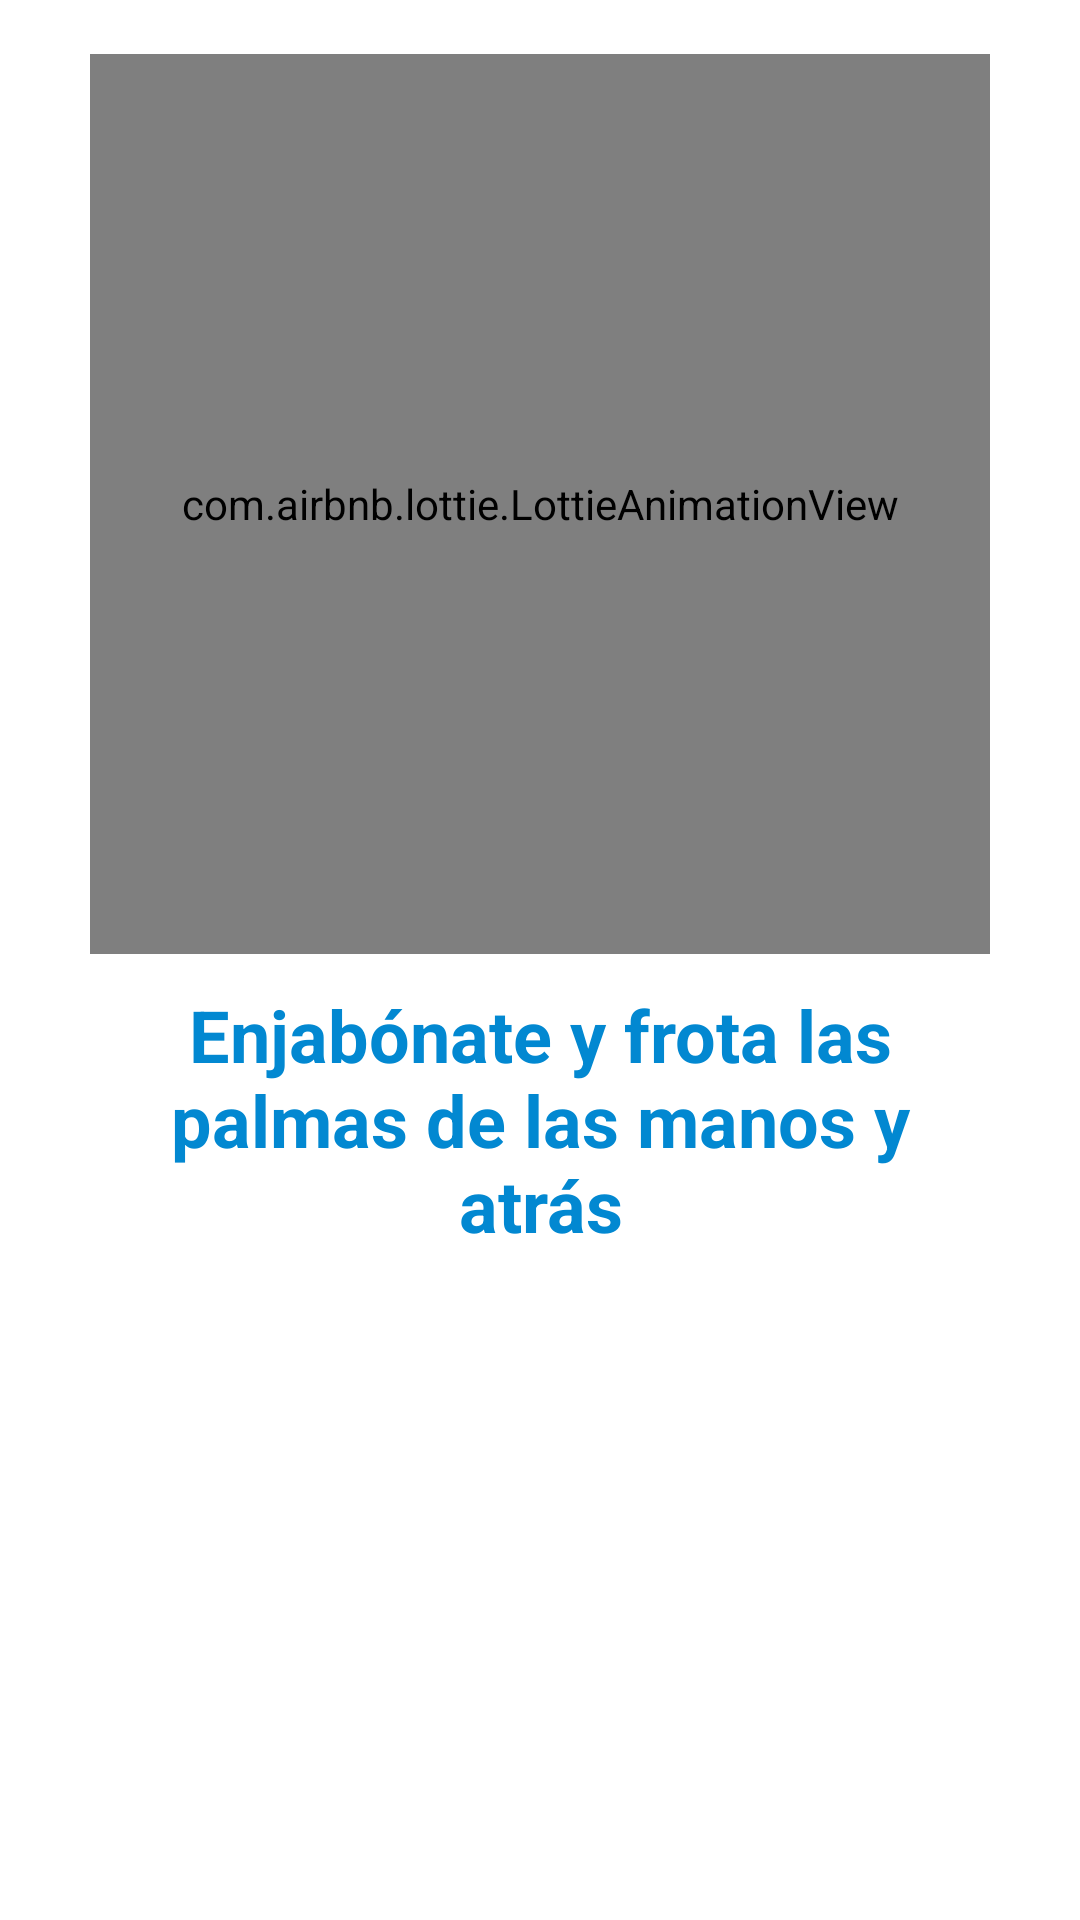

Produce the Android XML layout that renders to this screen, including the resource entries it uses.
<!-- AndroidManifest.xml: application theme AppTheme -->
<!-- res/layout/fragment_second.xml -->
<?xml version="1.0" encoding="utf-8"?>
<androidx.constraintlayout.widget.ConstraintLayout xmlns:android="http://schemas.android.com/apk/res/android"
    xmlns:app="http://schemas.android.com/apk/res-auto"
    xmlns:tools="http://schemas.android.com/tools"
    android:layout_width="match_parent"
    android:layout_height="match_parent"
    tools:context=".wash_steps.SecondFragment">
    <com.airbnb.lottie.LottieAnimationView
        android:id="@+id/lottie"
        android:layout_width="300dp"
        android:layout_height="0dp"
        android:layout_marginStart="32dp"
        android:layout_marginTop="32dp"
        android:layout_marginEnd="32dp"
        android:layout_marginBottom="16dp"
        android:scaleType="centerInside"
        app:layout_constraintBottom_toTopOf="@+id/divider"
        app:layout_constraintDimensionRatio="1:1"
        app:layout_constraintEnd_toEndOf="parent"
        app:layout_constraintStart_toStartOf="parent"
        app:layout_constraintTop_toTopOf="parent"
        app:lottie_autoPlay="true"
        app:lottie_fileName="todo.json"
        app:lottie_imageAssetsFolder="assets"
        app:lottie_speed="1"
        tools:ignore="MissingConstraints" />

    <TextView
        android:id="@+id/textView2"
        style="@style/tViewTittle.center"
        android:layout_width="0dp"
        android:layout_height="wrap_content"
        android:layout_marginStart="32dp"
        android:layout_marginTop="8dp"
        android:layout_marginEnd="32dp"
        android:text="@string/step_two"
        app:layout_constraintEnd_toEndOf="parent"
        app:layout_constraintStart_toStartOf="parent"
        app:layout_constraintTop_toBottomOf="@+id/divider" />

    <View
        android:id="@+id/divider"
        android:layout_width="409dp"
        android:layout_height="1dp"
        android:layout_marginStart="1dp"
        android:visibility="invisible"
        android:layout_marginEnd="1dp"
        android:background="?android:attr/listDivider"
        app:layout_constraintBottom_toBottomOf="parent"
        app:layout_constraintEnd_toEndOf="parent"
        app:layout_constraintStart_toStartOf="parent"
        app:layout_constraintTop_toTopOf="parent" />
</androidx.constraintlayout.widget.ConstraintLayout>
<!-- resources referenced by this layout -->
<resources>
  <string name="step_two">Enjabónate y frota las palmas de las manos y atrás</string>
  <style name="tViewTittle.center">
          <item name="android:textAlignment">center</item>
      </style>
  <style name="AppTheme" parent="Theme.MaterialComponents.Light.DarkActionBar">
          
          <item name="colorPrimary">@color/colorPrimary</item>
          <item name="colorPrimaryDark">@color/colorPrimaryDark</item>
          <item name="colorAccent">@color/colorAccent</item>
      </style>
  <color name="colorPrimary">#03A9F4</color>
  <color name="colorPrimaryDark">#0288D1</color>
  <color name="colorAccent">#FA202B</color>
</resources>
